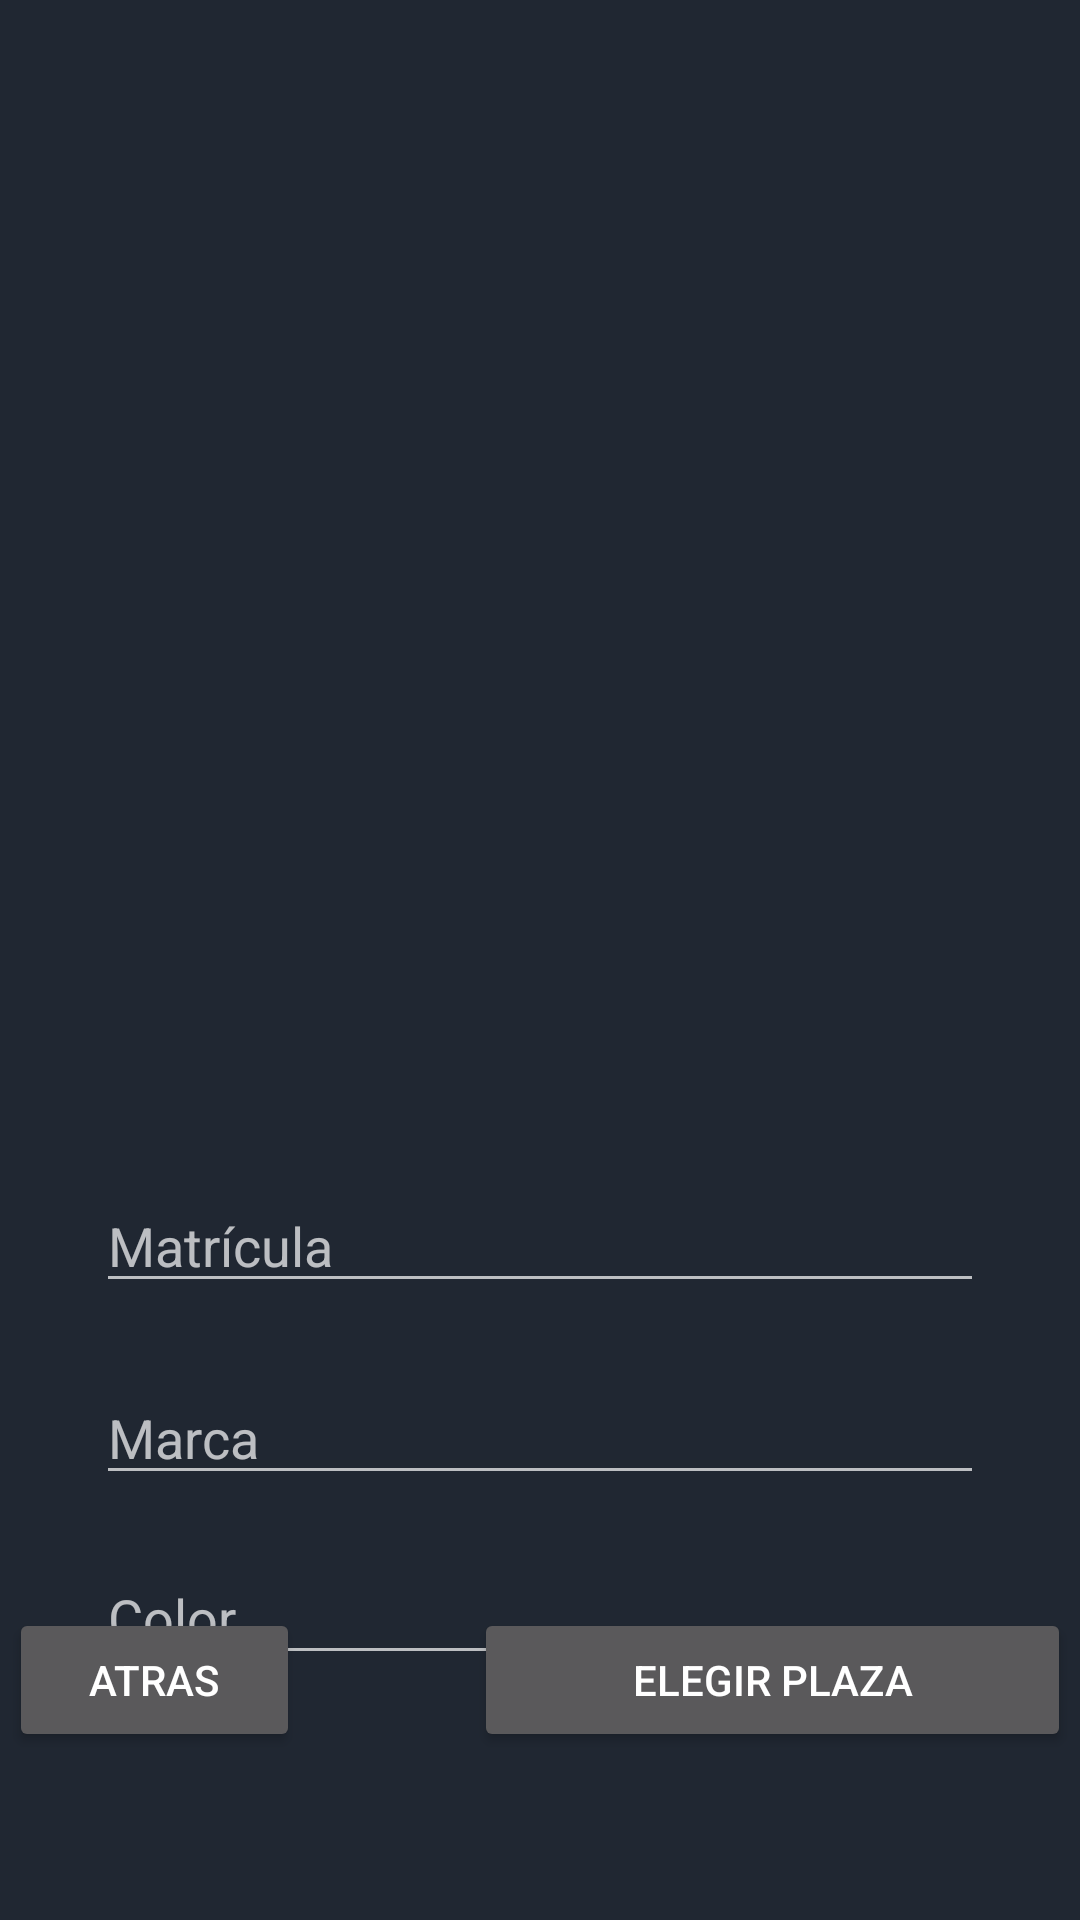

This screen was rendered from an Android layout file. Write that file and the resources it references.
<!-- AndroidManifest.xml: application theme Theme.Design.NoActionBar -->
<!-- res/layout/activity_registrar_vehiculo.xml -->
<?xml version="1.0" encoding="utf-8"?>
<androidx.constraintlayout.widget.ConstraintLayout xmlns:android="http://schemas.android.com/apk/res/android"
    xmlns:app="http://schemas.android.com/apk/res-auto"
    xmlns:tools="http://schemas.android.com/tools"
    android:layout_width="match_parent"
    android:layout_height="match_parent"
    android:background="#202732"
    tools:context=".RegistrarVehiculo">

    <EditText
        android:id="@+id/editTextTextPersonName"
        android:layout_width="match_parent"
        android:layout_height="wrap_content"
        android:layout_marginStart="32dp"
        android:layout_marginTop="40dp"
        android:layout_marginEnd="32dp"
        android:ems="10"
        android:hint="Matrícula"
        android:inputType="textPersonName"
        app:errorEnabled="true"
        app:errorIconDrawable="@null"
        app:layout_constraintEnd_toEndOf="parent"
        app:layout_constraintHorizontal_bias="0.0"
        app:layout_constraintStart_toStartOf="parent"
        app:layout_constraintTop_toBottomOf="@+id/imageView2" />

    <EditText
        android:id="@+id/editTextTextPersonName4"
        android:layout_width="match_parent"
        android:layout_height="wrap_content"
        android:layout_marginStart="32dp"
        android:layout_marginTop="164dp"
        android:layout_marginEnd="32dp"
        android:ems="10"
        android:hint="Color"
        android:inputType="textPersonName"
        app:errorEnabled="true"
        app:errorIconDrawable="@null"
        app:layout_constraintEnd_toEndOf="parent"
        app:layout_constraintHorizontal_bias="0.0"
        app:layout_constraintStart_toStartOf="parent"
        app:layout_constraintTop_toBottomOf="@+id/imageView2" />

    <EditText
        android:id="@+id/editTextTextPersonName5"
        android:layout_width="match_parent"
        android:layout_height="wrap_content"
        android:layout_marginStart="32dp"
        android:layout_marginTop="104dp"
        android:layout_marginEnd="32dp"
        android:ems="10"
        android:hint="Marca"
        android:inputType="textPersonName"
        app:errorEnabled="true"
        app:errorIconDrawable="@null"
        app:layout_constraintEnd_toEndOf="parent"
        app:layout_constraintHorizontal_bias="0.0"
        app:layout_constraintStart_toStartOf="parent"
        app:layout_constraintTop_toBottomOf="@+id/imageView2" />

    <ImageView
        android:id="@+id/imageView2"
        android:layout_width="308dp"
        android:layout_height="303dp"
        android:layout_marginStart="48dp"
        android:layout_marginTop="50dp"
        android:rotation="90"
        app:layout_constraintStart_toStartOf="parent"
        app:layout_constraintTop_toTopOf="parent"
        app:srcCompat="@drawable/kisspng_car_computer_icons_clip_art_white_car_parking_meter_top_png_5ab18d1a9d1374_8394536115215854346434" />

    <Button
        android:id="@+id/button6"
        android:layout_width="199dp"
        android:layout_height="48dp"
        android:layout_marginStart="38dp"
        android:layout_marginEnd="32dp"
        android:layout_marginBottom="56dp"
        android:text="ELEGIR PLAZA"
        app:layout_constraintBottom_toBottomOf="parent"
        app:layout_constraintEnd_toEndOf="parent"
        app:layout_constraintStart_toEndOf="@+id/button8" />

    <Button
        android:id="@+id/button8"
        android:layout_width="97dp"
        android:layout_height="48dp"
        android:layout_marginStart="32dp"
        android:layout_marginEnd="20dp"
        android:layout_marginBottom="56dp"
        android:text="ATRAS"
        app:layout_constraintBottom_toBottomOf="parent"
        app:layout_constraintEnd_toStartOf="@+id/button6"
        app:layout_constraintStart_toStartOf="parent" />

</androidx.constraintlayout.widget.ConstraintLayout>
<!-- resources referenced by this layout -->
<resources>

</resources>
